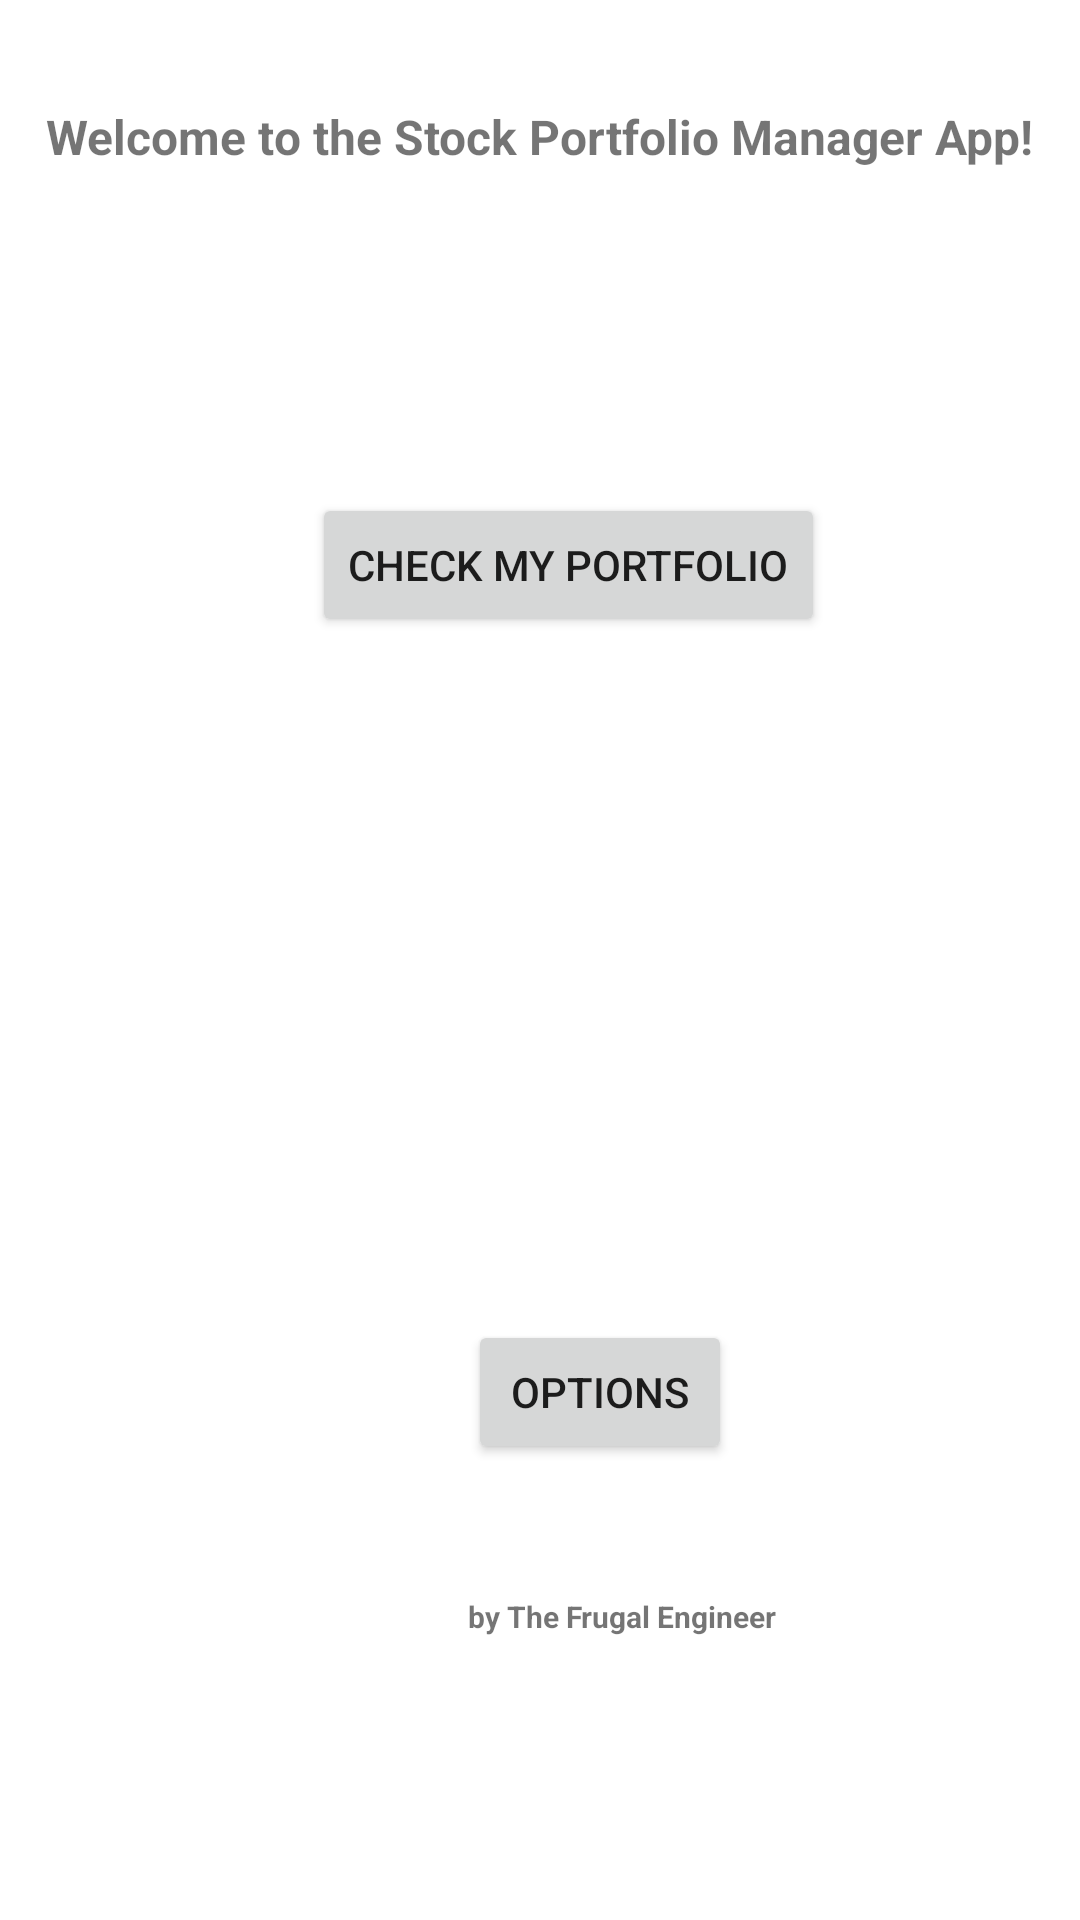

Reconstruct the res/layout file that produces this screen, plus the resources it refers to.
<!-- AndroidManifest.xml: application theme Theme.StockPortfolioManager -->
<!-- res/layout/activity_main.xml -->
<?xml version="1.0" encoding="utf-8"?>
<androidx.constraintlayout.widget.ConstraintLayout xmlns:android="http://schemas.android.com/apk/res/android"
    xmlns:app="http://schemas.android.com/apk/res-auto"
    xmlns:tools="http://schemas.android.com/tools"
    android:layout_width="match_parent"
    android:layout_height="match_parent"
    tools:context=".MainActivity">

    <TextView
        android:id="@+id/textStock2"
        android:layout_width="wrap_content"
        android:layout_height="wrap_content"
        android:layout_marginStart="156dp"
        android:layout_marginTop="44dp"
        android:text="by The Frugal Engineer"
        android:textSize="10sp"
        android:textStyle="bold"
        app:layout_constraintStart_toStartOf="parent"
        app:layout_constraintTop_toBottomOf="@+id/options" />

    <TextView
        android:id="@+id/textStock"
        android:layout_width="wrap_content"
        android:layout_height="wrap_content"
        android:fontFamily="sans-serif"
        android:text="Welcome to the Stock Portfolio Manager App!"
        android:textSize="16sp"
        android:textStyle="bold"
        app:layout_constraintBottom_toBottomOf="parent"
        app:layout_constraintEnd_toEndOf="parent"
        app:layout_constraintStart_toStartOf="parent"
        app:layout_constraintTop_toTopOf="parent"
        app:layout_constraintVertical_bias="0.056" />

    <Button
        android:id="@+id/options"
        android:layout_width="wrap_content"
        android:layout_height="wrap_content"
        android:layout_marginStart="156dp"
        android:layout_marginTop="440dp"
        android:text="Options"
        app:layout_constraintStart_toStartOf="parent"
        app:layout_constraintTop_toTopOf="parent" />

    <Button
        android:id="@+id/checkPortfolio"
        android:layout_width="wrap_content"
        android:layout_height="wrap_content"
        android:layout_marginStart="104dp"
        android:layout_marginTop="108dp"
        android:text="Check my Portfolio"
        app:layout_constraintStart_toStartOf="parent"
        app:layout_constraintTop_toBottomOf="@+id/textStock" />

</androidx.constraintlayout.widget.ConstraintLayout>
<!-- resources referenced by this layout -->
<resources>
  <style name="Theme.StockPortfolioManager" parent="Theme.MaterialComponents.DayNight.DarkActionBar">
          
          <item name="colorPrimary">@color/purple_500</item>
          <item name="colorPrimaryVariant">@color/purple_700</item>
          <item name="colorOnPrimary">@color/white</item>
          
          <item name="colorSecondary">@color/teal_200</item>
          <item name="colorSecondaryVariant">@color/teal_700</item>
          <item name="colorOnSecondary">@color/black</item>
          
          <item name="android:statusBarColor" tools:targetApi="l">?attr/colorPrimaryVariant</item>
          
      </style>
  <!-- not gathered from this repository: default colours our renderer supplied (Android Studio template values) -->
  <color name="purple_500">#FF6200EE</color>
  <color name="purple_700">#FF3700B3</color>
  <color name="teal_200">#FF03DAC5</color>
  <color name="teal_700">#FF018786</color>
  <color name="black">#FF000000</color>
  <color name="white">#FFFFFFFF</color>
</resources>
